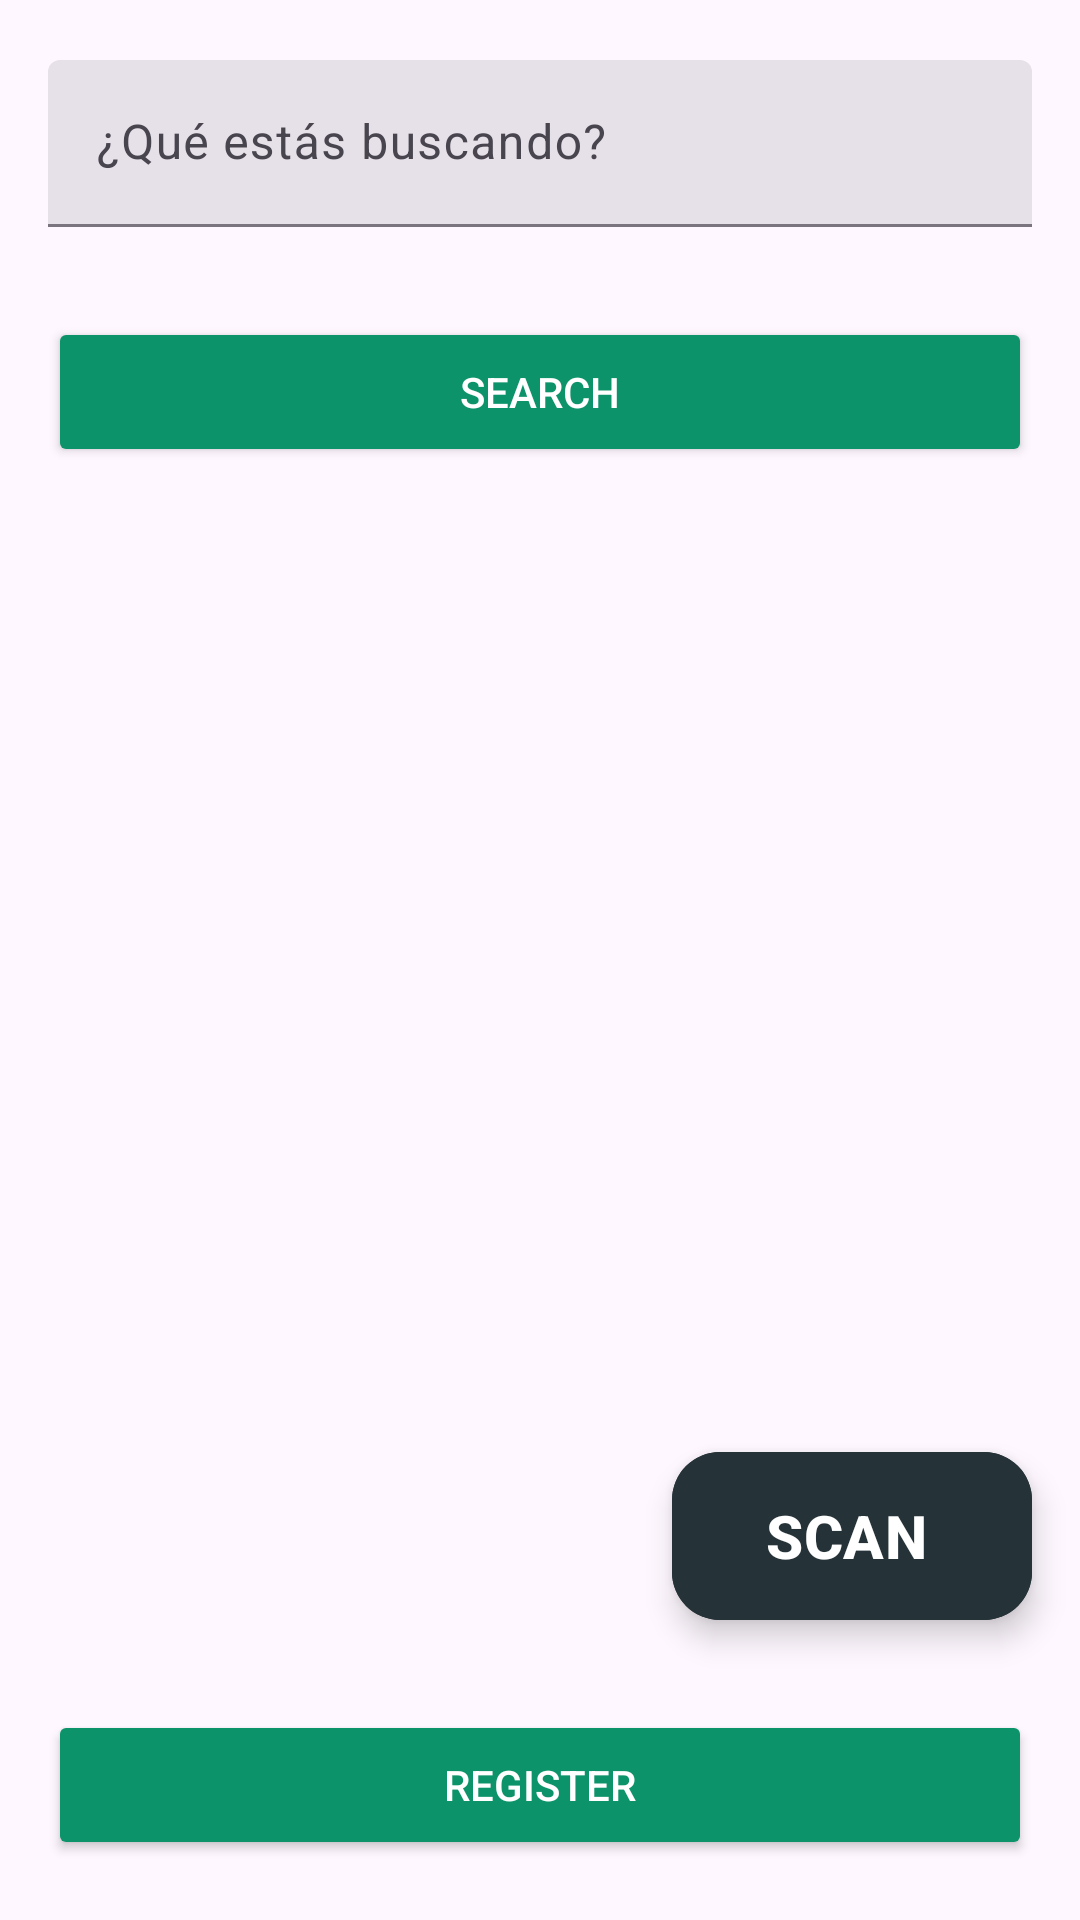

This screen was rendered from an Android layout file. Write that file and the resources it references.
<!-- AndroidManifest.xml: application theme Theme.ProductManager -->
<!-- res/layout/user_fragment_returns.xml -->
<?xml version="1.0" encoding="utf-8"?>
<androidx.constraintlayout.widget.ConstraintLayout xmlns:android="http://schemas.android.com/apk/res/android"
    xmlns:app="http://schemas.android.com/apk/res-auto"
    xmlns:tools="http://schemas.android.com/tools"
    android:layout_width="match_parent"
    android:layout_height="match_parent"
    android:id="@+id/navigation_returns"
    android:background="@color/dark_background"
    tools:context=".ui.user.returns.ReturnsFragment">

    <com.google.android.material.textfield.TextInputLayout
        android:id="@+id/til_nameOrBarcode"
        android:layout_width="match_parent"
        android:layout_height="wrap_content"
        android:layout_marginTop="@dimen/activity_vertical_margin_margin"
        android:layout_marginStart="@dimen/activity_horizontal_margin"
        android:layout_marginEnd="@dimen/activity_horizontal_margin"
        android:hint="@string/hint_whatareyoulookingor"
        app:startIconDrawable="@drawable/ic_qr_code_scanner_24"
        style="@style/Widget.Material3.TextInputLayout.FilledBox"
        app:layout_constraintEnd_toEndOf="parent"
        app:layout_constraintStart_toStartOf="parent"
        app:layout_constraintTop_toTopOf="parent"
        >

        <com.google.android.material.textfield.TextInputEditText
            android:id="@+id/et_barcode"
            android:layout_width="match_parent"
            android:layout_height="wrap_content"
            android:inputType="textEmailAddress"
            />
    </com.google.android.material.textfield.TextInputLayout>


    <Button
        android:id="@+id/btn_search"
        android:layout_width="match_parent"
        android:layout_height="50dp"
        android:layout_marginStart="@dimen/activity_horizontal_margin"
        android:layout_marginEnd="@dimen/activity_horizontal_margin"
        app:layout_constraintStart_toStartOf="parent"
        app:layout_constraintTop_toBottomOf="@+id/til_nameOrBarcode"
        android:backgroundTint="#0D936A"
        android:text="@string/txt_search"
        android:textColor="@color/white"
        android:textColorHighlight="#41E348"
        android:textColorLink="#41E348"
        android:layout_marginTop="30dp"
        app:cornerRadius="0dp"/>


    <androidx.core.widget.NestedScrollView
        android:layout_width="match_parent"
        android:layout_height="0dp"
        android:layout_marginTop="@dimen/activity_vertical_margin_margin"
        android:layout_marginStart="@dimen/activity_horizontal_margin"
        android:layout_marginEnd="@dimen/activity_horizontal_margin"
        app:layout_constraintTop_toBottomOf="@id/btn_search"
        app:layout_constraintBottom_toTopOf="@id/btn_register"
        app:layout_constraintStart_toStartOf="parent"
        app:layout_constraintEnd_toEndOf="parent">

        <androidx.recyclerview.widget.RecyclerView
            android:id="@+id/rv_incidences"
            android:layout_width="match_parent"
            android:layout_height="wrap_content"/>
    </androidx.core.widget.NestedScrollView>

    <Button
        android:id="@+id/btn_register"
        android:layout_width="match_parent"
        android:layout_height="50dp"
        app:layout_constraintStart_toStartOf="parent"
        app:layout_constraintEnd_toEndOf="parent"
        app:layout_constraintBottom_toBottomOf="parent"
        android:layout_marginStart="@dimen/activity_horizontal_margin"
        android:layout_marginEnd="@dimen/activity_horizontal_margin"
        android:layout_marginBottom="@dimen/activity_vertical_margin_margin"
        android:backgroundTint="#0D936A"
        android:text="@string/txt_register"
        android:textColor="@color/white"
        app:cornerRadius="0dp"/>
    <com.google.android.material.floatingactionbutton.ExtendedFloatingActionButton
        android:id="@+id/floating_btn_scanner"
        android:layout_width="wrap_content"
        android:layout_height="wrap_content"
        app:layout_constraintEnd_toEndOf="@id/btn_register"
        app:layout_constraintBottom_toBottomOf="parent"
        android:layout_marginBottom="100dp"
        android:text="@string/txt_scan"
        android:textSize="20dp"
        android:textStyle="bold"
        android:textColor="@color/white"
        android:backgroundTint="@color/dark_green"
        app:icon="@drawable/ic_qr_code_scanner_24"
        app:iconTint="@color/white"
        app:fabSize="normal"
        tools:ignore="SpUsage" />


</androidx.constraintlayout.widget.ConstraintLayout>
<!-- resources referenced by this layout -->
<resources>
  <color name="dark_green">#253238</color>
  <color name="white">#FFFFFFFF</color>
  <dimen name="activity_horizontal_margin">16dp</dimen>
  <dimen name="activity_vertical_margin_margin">20dp</dimen>
  <string name="hint_whatareyoulookingor">¿Qué estás buscando?</string>
  <string name="txt_register">REGISTER</string>
  <string name="txt_scan">SCAN</string>
  <string name="txt_search">Search</string>
  <style name="Theme.ProductManager" parent="Base.Theme.ProductManager" />
  <style name="Base.Theme.ProductManager" parent="Theme.Material3.DayNight.NoActionBar">
          
          
      </style>
</resources>
